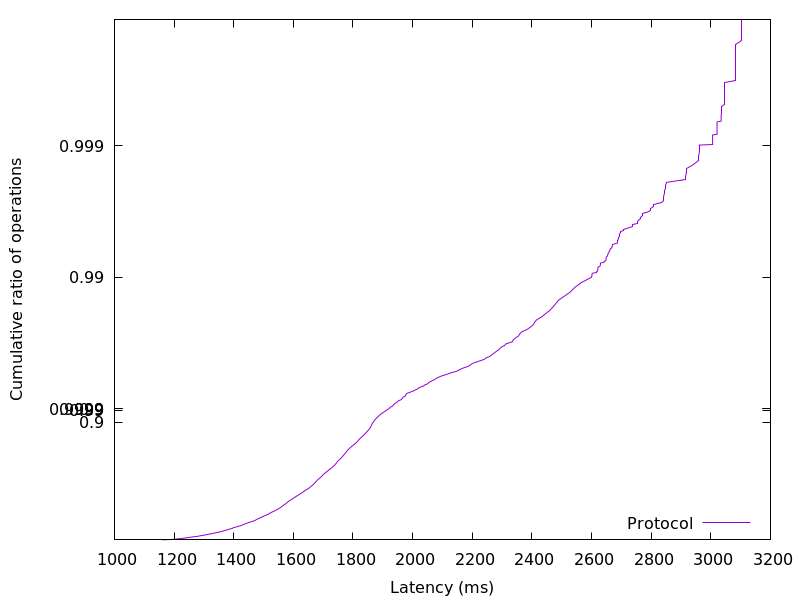

Data behind this chart, as committed beside it:
1161.523712, 0.01
1200, 0.02
1217, 0.03
1233, 0.04
1247, 0.05
1262, 0.06
1278, 0.07
1289, 0.08
1301, 0.09
1312, 0.1
1324, 0.11
1333, 0.12
1344, 0.13
1354, 0.14
1363, 0.15
1371, 0.16
1379, 0.17
1385, 0.18
1395, 0.19
1399, 0.2
1407, 0.21
1417, 0.22
1425, 0.23
1430, 0.24
1437, 0.25
1444, 0.26
1451, 0.27
1460, 0.28
1467, 0.29
1474, 0.3
1477, 0.31
1485, 0.32
1490, 0.33
1496, 0.34
1502, 0.35
1510, 0.36
1517, 0.37
1521, 0.38
1527, 0.39
1534, 0.4
1540, 0.41
1547, 0.42
1552, 0.43
1558, 0.44
1562, 0.45
1567, 0.46
1572, 0.47
1577, 0.48
1581, 0.49
1586, 0.5
1593, 0.51
1599, 0.52
1605, 0.53
1611, 0.54
1618, 0.55
1625, 0.56
1631, 0.57
1637, 0.58
1645, 0.59
1653, 0.6
1658, 0.61
... 298 more rows
